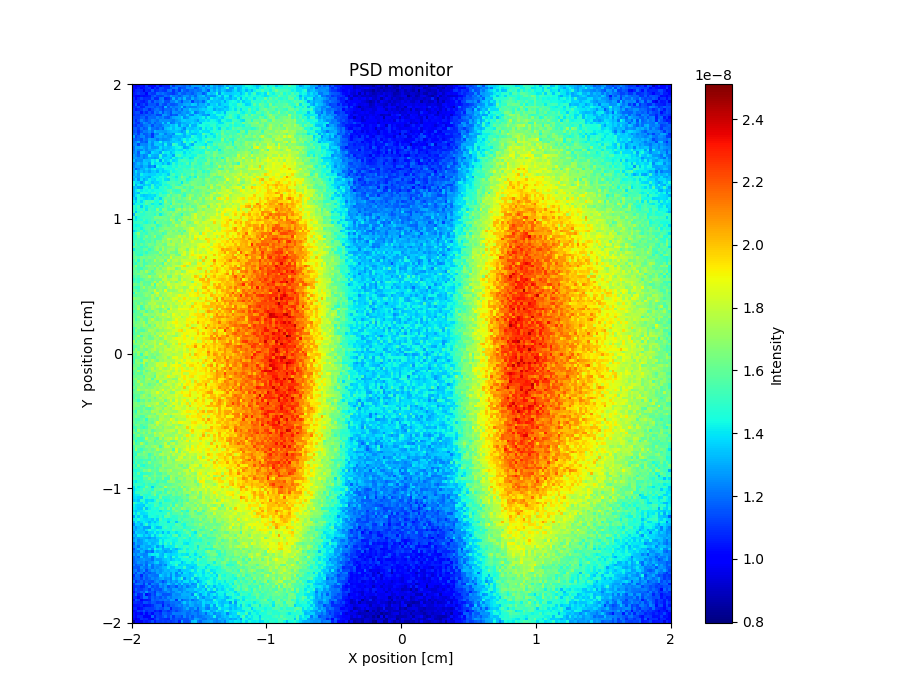

The file beside this chart, header and first rows:
x_axis, Intensity, Error
1.003829486000000064e-08, 9.578385737999999385e-09, 9.998357671000000105e-09, 1.041829300000000014e-08, 9.958402568000000047e-09, 1.105822000999999931e-08, 1.023834641999999968e-08, 1.021838558000000007e-08, 1.009840451000000023e-08, 1.101825571000000008e-08, 1.015840743999999922e-08, 1.069833215000000007e-08, 1.067838130000000051e-08, 1.067840182999999994e-08, 1.229815557000000080e-08, 1.091845477000000043e-08, 1.185829096000000014e-08, 1.207818962999999943e-08, 1.185824789000000081e-08, 1.169834035999999990e-08, 1.219822765000000005e-08, 1.165834527000000061e-08, 1.285820427999999933e-08, 1.287818701999999931e-08
1.023820363000000032e-08, 1.003830263000000031e-08, 1.051827452999999962e-08, 9.998299931000000559e-09, 1.031837740999999952e-08, 1.077826930000000044e-08, 1.115824177999999937e-08, 1.007840482000000065e-08, 1.099825819000000003e-08, 1.045831782000000014e-08, 1.137821952999999938e-08, 1.135799573999999950e-08, 1.089834319999999960e-08, 1.077835732999999988e-08, 1.153831204999999987e-08, 1.215824032000000058e-08, 1.233817760999999958e-08, 1.115841359999999922e-08, 1.153837226000000070e-08, 1.161830790000000075e-08, 1.247825217000000078e-08, 1.243823042000000060e-08, 1.249829085999999956e-08, 1.145835887999999968e-08
1.017830570999999989e-08, 1.069831400000000008e-08, 1.077820356999999984e-08, 1.071825430000000042e-08, 9.518491998000000626e-09, 1.077827475999999954e-08, 1.057828520000000041e-08, 1.175820106000000037e-08, 1.071833012999999928e-08, 1.091826405999999936e-08, 1.135824423999999930e-08, 1.105830521999999984e-08, 1.091836388999999926e-08, 1.195824889000000037e-08, 1.215823820000000024e-08, 1.091841520000000056e-08, 1.189829865000000014e-08, 1.101845579999999951e-08, 1.257824302999999942e-08, 1.173825997999999945e-08, 1.149839714000000000e-08, 1.201834933000000050e-08, 1.187839147999999994e-08, 1.223833143999999924e-08
1.045826223000000045e-08, 1.071826837000000044e-08, 1.105825635000000031e-08, 1.079830935000000032e-08, 1.089830932999999988e-08, 9.998352932999999554e-09, 1.135824035999999939e-08, 1.101831196000000064e-08, 1.093831753999999972e-08, 1.201814253000000075e-08, 1.181825695000000036e-08, 1.205600313999999924e-08, 1.167822656000000050e-08, 1.143831667999999995e-08, 1.125835799000000075e-08, 1.101837498000000055e-08, 1.161829593999999958e-08, 1.241817594999999976e-08, 1.173834045000000078e-08, 1.163836460000000014e-08, 1.209828650000000054e-08, 1.203831127000000045e-08, 1.163840711000000029e-08, 1.221839747000000043e-08
1.043824834999999949e-08, 1.009832854000000033e-08, 1.009836408999999926e-08, 1.037831972999999921e-08, 1.029837992000000064e-08, 1.037840944999999935e-08, 1.061837100000000033e-08, 1.138901687999999937e-08, 1.189822371000000007e-08, 1.123823952999999921e-08, 1.121831138000000026e-08, 1.135829640999999989e-08, 1.201822273999999968e-08, 1.171828053000000069e-08, 1.275812000999999920e-08, 1.223825611000000054e-08, 1.213826108000000007e-08, 1.161838604000000018e-08, 1.205831000000000072e-08, 1.267817815000000081e-08, 1.261826190000000000e-08, 1.201834868999999930e-08, 1.261831725000000027e-08, 1.183840852000000071e-08
1.089820849999999967e-08, 1.011841523999999936e-08, 1.073826447000000036e-08, 1.127828367000000007e-08, 1.083828317000000060e-08, 1.087832986999999964e-08, 1.079829217999999931e-08, 1.177821041000000039e-08, 1.083830957000000075e-08, 1.079845353000000029e-08, 1.213822853000000045e-08, 1.229820856999999949e-08, 1.077841597999999955e-08, 1.097839099999999967e-08, 1.165831360999999978e-08, 1.317811144000000073e-08, 1.189833728000000038e-08, 1.291817225999999959e-08, 1.221823068000000003e-08, 1.333812980999999991e-08, 1.205836573999999963e-08, 1.193836835999999973e-08, 1.315826894000000013e-08, 1.235836737000000069e-08
1.071824670999999949e-08, 1.085824758000000019e-08, 1.091828176999999988e-08, 1.065833630999999972e-08, 1.049841725000000060e-08, 1.093828000999999983e-08, 1.189822882999999972e-08, 1.103833311999999929e-08, 1.203822525999999967e-08, 1.173825506999999971e-08, 1.205819229999999960e-08, 1.247820582000000006e-08, 1.147840116999999961e-08, 1.143836114999999973e-08, 1.225831359000000052e-08, 1.223830984000000063e-08, 1.301812997999999991e-08, 1.219827873999999995e-08, 1.141844506000000033e-08, 1.253825698000000069e-08, 1.257830967999999999e-08, 1.293827313000000033e-08, 1.121847013000000041e-08, 1.239830225000000080e-08
1.063828138999999957e-08, 1.165819949999999997e-08, 1.039840153999999982e-08, 1.095827156000000079e-08, 1.133825098999999946e-08, 1.067838106999999928e-08, 1.155821758000000020e-08, 1.155828482999999931e-08, 1.159831198999999939e-08, 1.101836805000000049e-08, 1.213829471000000037e-08, 1.153833323000000033e-08, 1.125833376000000014e-08, 1.209825590000000071e-08, 1.157841099999999984e-08, 1.153844225999999985e-08, 1.171836842000000075e-08, 1.245830659999999991e-08, 1.249829005999999930e-08, 1.297829817999999990e-08, 1.311819904000000032e-08, 1.285827090000000039e-08, 1.361823621000000060e-08, 1.339824927000000081e-08
1.077829145000000006e-08, 1.087831216000000077e-08, 1.141812856000000035e-08, 1.065834740000000011e-08, 1.075835642000000024e-08, 1.163823935000000075e-08, 1.175827263000000052e-08, 1.181828655999999971e-08, 1.143833065999999977e-08, 1.179831077999999931e-08, 1.155828982999999925e-08, 1.107836135000000021e-08, 1.315806002999999988e-08, 1.159836966999999991e-08, 1.249828605999999968e-08, 1.209831463000000074e-08, 1.235837043000000067e-08, 1.247827728000000034e-08, 1.355822614999999984e-08, 1.181846151999999989e-08, 1.263836159000000003e-08, 1.233841520999999922e-08, 1.231838896000000043e-08, 1.237844996000000023e-08
1.107820566999999989e-08, 1.045837247000000019e-08, 1.077833965000000053e-08, 1.105827082000000046e-08, 1.175822076000000003e-08, 1.155832345999999955e-08, 1.071836405999999967e-08, 1.137830995999999959e-08, 1.193829003999999991e-08, 1.215816962999999939e-08, 1.169834844999999934e-08, 1.117842843999999950e-08, 1.189826909999999982e-08, 1.191833133000000048e-08, 1.165842528999999932e-08, 1.241828469000000068e-08, 1.181837576999999985e-08, 1.265839145999999964e-08, 1.189842847999999967e-08, 1.287830251999999973e-08, 1.271830909999999940e-08, 1.365816195999999996e-08, 1.317826123000000067e-08, 1.305834289000000048e-08
1.097829105000000007e-08, 1.143827000999999947e-08, 1.137824079000000020e-08, 1.055839549999999966e-08, 1.131828130999999935e-08, 1.081838910999999945e-08, 1.167829381999999944e-08, 1.109841801000000025e-08, 1.227825887999999930e-08, 1.189831660000000007e-08, 1.259825516000000065e-08, 1.137840067000000021e-08, 1.235827625999999994e-08, 1.201836438999999934e-08, 1.147839391999999978e-08, 1.269825975999999971e-08, 1.249833662999999975e-08, 1.213833250999999919e-08, 1.263828831999999934e-08, 1.279836274000000067e-08, 1.249835606000000049e-08, 1.293833973000000005e-08, 1.385824265999999935e-08, 1.209847765999999927e-08
1.077826883999999963e-08, 1.111831599000000067e-08, 1.109833865000000077e-08, 1.139825303999999949e-08, 1.139827988000000076e-08, 1.181821036000000023e-08, 1.153833740000000050e-08, 1.179836315999999979e-08, 1.195826259999999961e-08, 1.123839200000000033e-08, 1.127839845000000059e-08, 1.273818973999999991e-08, 1.267827044000000061e-08, 1.217834592000000068e-08, 1.131846380999999962e-08, 1.173839371000000022e-08, 1.153841645000000006e-08, 1.285829602999999963e-08, 1.247838781000000034e-08, 1.265838266999999998e-08, 1.363828058999999971e-08, 1.257841085999999948e-08, 1.231850936000000076e-08, 1.345833344000000022e-08
1.135820239000000002e-08, 1.121830664999999925e-08, 1.123830949000000066e-08, 1.177825397999999988e-08, 1.187819963000000082e-08, 1.115833954999999960e-08, 1.191827591999999953e-08, 1.185829399000000061e-08, 1.181834368999999922e-08, 1.249830113000000002e-08, 1.209830838999999941e-08, 1.247830829999999997e-08, 1.171831405999999931e-08, 1.153845286999999976e-08, 1.233832906000000071e-08, 1.287828680000000001e-08, 1.309823944000000045e-08, 1.315829141999999936e-08, 1.381822657999999982e-08, 1.243843435000000059e-08, 1.275840035000000023e-08, 1.345825588999999949e-08, 1.371830914999999927e-08, 1.353831551999999952e-08
1.149825392999999918e-08, 1.073840296000000001e-08, 1.149821794000000078e-08, 1.243809535000000006e-08, 1.189827262000000061e-08, 1.149836590000000063e-08, 1.191825261000000053e-08, 1.247820388999999994e-08, 1.229829600000000040e-08, 1.193831212000000066e-08, 1.261824996000000017e-08, 1.249830030000000025e-08, 1.251829639000000034e-08, 1.251830925999999998e-08, 1.239840653999999947e-08, 1.219836936000000039e-08, 1.277833306999999947e-08, 1.301838649000000045e-08, 1.357826397999999933e-08, 1.365825789000000026e-08, 1.339834662999999942e-08, 1.345833508999999992e-08, 1.353827420999999976e-08, 1.319842513999999933e-08
1.169813967000000028e-08, 1.117830035999999970e-08, 1.089843982000000029e-08, 1.169828267999999938e-08, 1.263813669999999931e-08, 1.227827182999999930e-08, 1.173831079000000059e-08, 1.249821893000000028e-08, 1.167830109000000060e-08, 1.219831496999999943e-08, 1.227833602000000007e-08, 1.353813306000000026e-08, 1.231831161999999960e-08, 1.365813597999999962e-08, 1.203837484999999955e-08, 1.229843120000000048e-08, 1.307826902000000077e-08, 1.253831107999999974e-08, 1.315831994999999968e-08, 1.305833137000000044e-08, 1.337834536000000066e-08, 1.329837273000000023e-08, 1.381834873999999972e-08, 1.339839112000000053e-08
1.121832405999999967e-08, 1.089831716000000023e-08, 1.163828868999999927e-08, 1.141834778000000042e-08, 1.199832560000000053e-08, 1.215832804999999993e-08, 1.245824032999999980e-08, 1.143838650000000037e-08, 1.229828574999999961e-08, 1.217832785999999922e-08, 1.195840409000000021e-08, 1.245833603000000053e-08, 1.303828682000000079e-08, 1.289821284999999994e-08, 1.357829972999999998e-08, 1.325822274999999937e-08, 1.393823965999999977e-08, 1.255840484999999987e-08, 1.377834078000000079e-08, 1.337823385999999985e-08, 1.289840851000000011e-08, 1.427829405000000080e-08, 1.311839660999999928e-08, 1.305850306000000075e-08
1.167831408999999978e-08, 1.165826106000000040e-08, 1.123838366999999983e-08, 1.215818808999999932e-08, 1.153837512000000061e-08, 1.181838096999999986e-08, 1.313820076999999990e-08, 1.209832296999999943e-08, 1.209834476999999976e-08, 1.171840894999999994e-08, 1.235832005000000082e-08, 1.179839921000000053e-08, 1.319827265000000018e-08, 1.357820908000000003e-08, 1.387826381999999965e-08, 1.319823725000000048e-08, 1.379822671999999968e-08, 1.365829012999999995e-08, 1.311842960999999987e-08, 1.231850572000000026e-08, 1.379833594999999927e-08, 1.343835771000000066e-08, 1.335838458999999991e-08, 1.361835849000000021e-08
1.131841971000000045e-08, 1.159828403999999958e-08, 1.093841226999999964e-08, 1.169843254999999967e-08, 1.227825211999999980e-08, 1.213832053999999984e-08, 1.259824961999999955e-08, 1.193838074000000069e-08, 1.331823079999999966e-08, 1.285824510000000044e-08, 1.279827042999999954e-08, 1.275828037999999954e-08, 1.275832215999999995e-08, 1.307835069000000083e-08, 1.327829963000000057e-08, 1.341824418000000019e-08, 1.351828246000000039e-08, 1.319830202999999996e-08, 1.259845609999999952e-08, 1.315845124000000034e-08, 1.479823836999999995e-08, 1.349836890999999948e-08, 1.407831641000000018e-08, 1.383841089000000002e-08
1.165834758999999936e-08, 1.197828781000000038e-08, 1.105837983000000030e-08, 1.239830291999999986e-08, 1.151838949999999939e-08, 1.171839011999999940e-08, 1.223833581999999932e-08, 1.093851626999999970e-08, 1.235838116000000029e-08, 1.223837483000000001e-08, 1.333823725000000041e-08, 1.313829002999999923e-08, 1.221842582000000037e-08, 1.283840132000000075e-08, 1.297833172999999984e-08, 1.243840552000000017e-08, 1.419821203999999991e-08, 1.427827020000000064e-08, 1.385832626999999936e-08, 1.311845190000000053e-08, 1.413831571000000016e-08, 1.377835050000000025e-08, 1.329844939000000051e-08, 1.335842449999999923e-08
1.293810834000000057e-08, 1.125840320000000011e-08, 1.175835616000000018e-08, 1.241825567999999987e-08, 1.255830999000000040e-08, 1.169837143000000037e-08, 1.201839623000000056e-08, 1.103849429999999972e-08, 1.257833962000000060e-08, 1.295829671999999926e-08, 1.303822202999999982e-08, 1.265840316000000006e-08, 1.295830484999999970e-08, 1.263838646000000018e-08, 1.239843709999999995e-08, 1.313841727999999926e-08, 1.325837315999999918e-08, 1.341833249999999989e-08, 1.347838944999999923e-08, 1.311843287999999976e-08, 1.361841160000000043e-08, 1.349828188000000035e-08, 1.489834021999999939e-08, 1.431830821999999988e-08
1.189829056000000071e-08, 1.155833508999999945e-08, 1.179832637999999932e-08, 1.147836106000000023e-08, 1.227826434999999989e-08, 1.197839081999999996e-08, 1.293821765000000051e-08, 1.277829684000000000e-08, 1.267828186000000062e-08, 1.209838843999999929e-08, 1.265838706999999973e-08, 1.243836629999999958e-08, 1.245835431000000007e-08, 1.269837170999999982e-08, 1.317839134000000062e-08, 1.371834622999999984e-08, 1.351836673999999946e-08, 1.313836594999999994e-08, 1.389011627000000014e-08, 1.439822775999999976e-08, 1.391834178999999922e-08, 1.445831378000000059e-08, 1.423834506999999950e-08, 1.443829444000000053e-08
1.197823732000000066e-08, 1.233824639000000033e-08, 1.301817727000000026e-08, 1.177834784000000068e-08, 1.197833161999999929e-08, 1.163847226000000038e-08, 1.325824022000000048e-08, 1.253835330999999947e-08, 1.343822771000000058e-08, 1.331831710000000071e-08, 1.427814200999999931e-08, 1.305834209000000022e-08, 1.351829737999999985e-08, 1.305843558000000041e-08, 1.347834319000000036e-08, 1.343837124999999935e-08, 1.375837652000000043e-08, 1.367837020000000067e-08, 1.299836387000000067e-08, 1.541816421000000039e-08, 1.425836353000000060e-08, 1.447832335000000035e-08, 1.537829526999999912e-08, 1.333849037999999954e-08
1.229823884999999955e-08, 1.247822631000000014e-08, 1.127848746000000068e-08, 1.241831163000000033e-08, 1.241834746999999951e-08, 1.231832668000000010e-08, 1.305827576999999926e-08, 1.235837477999999958e-08, 1.347824968000000050e-08, 1.355824144999999975e-08, 1.337831646999999955e-08, 1.287844338000000062e-08, 1.423820161999999926e-08, 1.299841428000000003e-08, 1.285843091999999978e-08, 1.515819601000000025e-08, 1.455827852999999935e-08, 1.363837716999999939e-08, 1.319849765000000077e-08, 1.325842256999999987e-08, 1.439830255000000061e-08, 1.365845404000000075e-08, 1.299850136000000000e-08, 1.461840920000000035e-08
1.193829621000000071e-08, 1.279822744000000055e-08, 1.287825147000000082e-08, 1.321823242000000061e-08, 1.275836173999999966e-08, 1.243788323000000060e-08, 1.319820852999999993e-08, 1.257832146000000076e-08, 1.251836369000000029e-08, 1.273839839999999926e-08, 1.385821214999999971e-08, 1.315831456999999929e-08, 1.353834923000000018e-08, 1.331839413999999979e-08, 1.351834617000000068e-08, 1.397830199999999982e-08, 1.431828064000000068e-08, 1.461825025000000013e-08, 1.421829777999999963e-08, 1.289847220000000073e-08, 1.323843888000000043e-08, 1.405815853999999947e-08, 1.441837594000000053e-08, 1.507833078000000097e-08
1.197829575000000059e-08, 1.277824712999999921e-08, 1.231834987999999922e-08, 1.237835205000000062e-08, 1.301825419999999947e-08, 1.237834209999999993e-08, 1.291832937999999971e-08, 1.295830403999999960e-08, 1.325829693000000019e-08, 1.363818427000000077e-08, 1.363835641000000038e-08, 1.279839365000000043e-08, 1.321842503000000063e-08, 1.339834984000000028e-08, 1.389832700999999963e-08, 1.359842055999999947e-08, 1.415838339999999991e-08, 1.391843721999999937e-08, 1.377836084999999941e-08, 1.447835098000000039e-08, 1.411840945999999992e-08, 1.475829053000000000e-08, 1.413840737000000026e-08, 1.447843847000000032e-08
1.223827702000000043e-08, 1.265831031999999925e-08, 1.159842430000000029e-08, 1.355820965999999938e-08, 1.345812044999999999e-08, 1.271836595999999999e-08, 1.229844988000000015e-08, 1.383824450999999959e-08, 1.349825869999999925e-08, 1.341829970999999920e-08, 1.281840262999999983e-08, 1.453825527000000003e-08, 1.399826335999999926e-08, 1.415827388000000007e-08, 1.329842304999999939e-08, 1.393835646000000061e-08, 1.453831246000000022e-08, 1.441830465000000080e-08, 1.471833344999999943e-08, 1.381841055999999924e-08, 1.443831781000000021e-08, 1.413840328000000045e-08, 1.469836807000000069e-08, 1.485832686000000040e-08
1.277824895999999929e-08, 1.241834476000000047e-08, 1.179836056000000062e-08, 1.273838626999999920e-08, 1.219835534999999939e-08, 1.245836909000000015e-08, 1.411811973000000070e-08, 1.315830255000000076e-08, 1.299833266000000081e-08, 1.301833809999999975e-08, 1.489814062000000029e-08, 1.331835601999999955e-08, 1.319842268999999938e-08, 1.393837281999999987e-08, 1.381841366000000023e-08, 1.291849294999999941e-08, 1.493831745000000060e-08, 1.533820037999999945e-08, 1.463246109999999968e-08, 1.419734989000000053e-08, 1.440225587999999970e-08, 1.477829539999999991e-08, 1.427847918999999959e-08, 1.435843840999999922e-08
1.265833358000000071e-08, 1.283828339000000005e-08, 1.247829432999999999e-08, 1.273836232000000066e-08, 1.213844805000000061e-08, 1.263835053000000081e-08, 1.307831740999999981e-08, 1.291837942999999995e-08, 1.263833118000000043e-08, 1.289842876000000077e-08, 1.427823370000000058e-08, 1.345836851000000031e-08, 1.389834003999999998e-08, 1.373833320000000066e-08, 1.333845475000000026e-08, 1.455826007999999926e-08, 1.395832343999999985e-08, 1.427841768000000000e-08, 1.409844416999999972e-08, 1.487832804000000063e-08, 1.471842112999999958e-08, 1.395847835999999928e-08, 1.413844935000000074e-08, 1.571828789999999965e-08
1.327821965999999940e-08, 1.227833202000000045e-08, 1.251833641999999937e-08, 1.247835551999999981e-08, 1.349829325999999935e-08, 1.329824785999999963e-08, 1.325835478999999944e-08, 1.421823365999999937e-08, 1.391826642999999936e-08, 1.459823190000000056e-08, 1.267841488999999951e-08, 1.453825728000000050e-08, 1.355835536999999934e-08, 1.393838660999999946e-08, 1.461832210000000070e-08, 1.367836132000000082e-08, 1.399839097999999990e-08, 1.503832550000000158e-08, 1.543828296000000053e-08, 1.529831053000000162e-08, 1.499841303000000017e-08, 1.451838733000000025e-08, 1.477842588000000048e-08, 1.573836694000000054e-08
1.211839816999999976e-08, 1.275825680999999980e-08, 1.325829497000000056e-08, 1.289834394000000054e-08, 1.349822099000000063e-08, 1.357830224000000061e-08, 1.275832807000000001e-08, 1.437825007000000058e-08, 1.363834880999999962e-08, 1.401830287999999946e-08, 1.403830146000000051e-08, 1.325845747999999926e-08, 1.397838855999999995e-08, 1.299840603999999972e-08, 1.387843621000000018e-08, 1.493822669000000078e-08, 1.419792400999999958e-08, 1.483822876999999923e-08, 1.443838664000000015e-08, 1.479836423999999921e-08, 1.569736309999999981e-08, 1.427841292999999932e-08, 1.589834887000000035e-08, 1.557837608999999988e-08
1.231836554999999975e-08, 1.291833136000000068e-08, 1.285833508999999951e-08, 1.247833393999999921e-08, 1.321830253999999947e-08, 1.313828170000000038e-08, 1.233841520999999922e-08, 1.275841272999999954e-08, 1.199859502999999989e-08, 1.445828120999999964e-08, 1.411826837999999929e-08, 1.471832961000000052e-08, 1.459832649999999928e-08, 1.427833725999999952e-08, 1.429834883999999975e-08, 1.483826330999999965e-08, 1.437833634000000045e-08, 1.519834197000000016e-08, 1.491837142000000058e-08, 1.493836819999999941e-08, 1.471839163999999994e-08, 1.459845030000000069e-08, 1.561832847999999879e-08, 1.491852028999999891e-08
1.275833927000000028e-08, 1.181848592999999924e-08, 1.247836327999999963e-08, 1.305834111999999942e-08, 1.317841710999999940e-08, 1.377824536000000048e-08, 1.321838527000000053e-08, 1.399828071000000065e-08, 1.421821591999999934e-08, 1.357834231000000065e-08, 1.387840949000000026e-08, 1.367835901000000025e-08, 1.433831632000000033e-08, 1.437837392999999936e-08, 1.439829646999999999e-08, 1.435831298999999928e-08, 1.519832073999999885e-08, 1.467833316999999997e-08, 1.491831902999999861e-08, 1.535835970000000145e-08, 1.503840309999999985e-08, 1.537842257999999984e-08, 1.613832117999999880e-08, 1.545841557999999898e-08
1.265828533999999923e-08, 1.387819513000000075e-08, 1.295831224000000056e-08, 1.339829106999999924e-08, 1.293835737999999989e-08, 1.333832849000000071e-08, 1.289842519000000079e-08, 1.345835811000000031e-08, 1.371838385999999976e-08, 1.309849189000000069e-08, 1.399830338000000010e-08, 1.347845419999999919e-08, 1.379841307000000036e-08, 1.409836827000000034e-08, 1.509825089999999951e-08, 1.431838235999999969e-08, 1.463879075999999973e-08, 1.499837662000000031e-08, 1.481836639000000024e-08, 1.539832782000000157e-08, 1.527828549999999958e-08, 1.523832389000000137e-08, 1.553834125000000032e-08, 1.479851185999999961e-08
1.279837838000000003e-08, 1.341825722000000038e-08, 1.277843283000000050e-08, 1.425820348000000003e-08, 1.373829759999999924e-08, 1.375823528000000073e-08, 1.361831947999999952e-08, 1.371837181999999989e-08, 1.365837255999999926e-08, 1.409836967000000079e-08, 1.395831245999999933e-08, 1.427837281000000009e-08, 1.415838056999999951e-08, 1.357847635999999954e-08, 1.505829579999999990e-08, 1.547831333999999966e-08, 1.461838843999999968e-08, 1.479836497000000060e-08, 1.583830276000000050e-08, 1.487842398000000077e-08, 1.541841330999999873e-08, 1.545831113000000126e-08, 1.639827553000000031e-08, 1.521849325000000025e-08
1.325831825999999988e-08, 1.309834972999999938e-08, 1.285837952999999978e-08, 1.361831787000000082e-08, 1.373831542999999947e-08, 1.343839901000000059e-08, 1.303794875999999990e-08, 1.405830507999999920e-08, 1.419834108000000068e-08, 1.407838413999999976e-08, 1.455822852999999995e-08, 1.447838162999999940e-08, 1.415839489000000043e-08, 1.525836514000000163e-08, 1.513831811000000161e-08, 1.473828361000000026e-08, 1.413846284000000024e-08, 1.519831284999999948e-08, 1.681824700000000143e-08, 1.581836689999999926e-08, 1.533833625999999843e-08, 1.429846843999999982e-08, 1.533843460999999918e-08, 1.429855085999999929e-08
1.295833542999999985e-08, 1.377827053000000073e-08, 1.251839836000000025e-08, 1.395832323999999979e-08, 1.293842072999999940e-08, 1.343835662999999999e-08, 1.419826852999999989e-08, 1.385834511999999958e-08, 1.369834951000000005e-08, 1.433829318000000023e-08, 1.423830600999999962e-08, 1.481829451999999999e-08, 1.391838751000000023e-08, 1.371846576999999924e-08, 1.515831037000000097e-08, 1.515842302999999950e-08, 1.465842046000000032e-08, 1.529832840000000119e-08, 1.583834088999999892e-08, 1.581833234999999900e-08, 1.441851263999999943e-08, 1.513847233000000081e-08, 1.569843322000000146e-08, 1.625837204999999938e-08
1.431817755000000074e-08, 1.375827923000000068e-08, 1.359824128999999973e-08, 1.261843305000000079e-08, 1.335829100999999953e-08, 1.447821976000000025e-08, 1.407823429000000080e-08, 1.347837604999999992e-08, 1.379835601999999954e-08, 1.375841992999999921e-08, 1.415840344000000068e-08, 1.475832648000000071e-08, 1.477832798000000070e-08, 1.545825753000000071e-08, 1.535828694999999894e-08, 1.547840120999999839e-08, 1.521836639999999869e-08, 1.547834135000000015e-08, 1.405855118999999973e-08, 1.581835602000000043e-08, 1.533839089000000046e-08, 1.613837696999999855e-08, 1.653833111999999993e-08, 1.633834298999999911e-08
1.469812575999999971e-08, 1.309840145000000064e-08, 1.415829707999999920e-08, 1.393825734000000077e-08, 1.331836484000000037e-08, 1.377833614999999981e-08, 1.359842403999999925e-08, 1.495830681000000070e-08, 1.377843228000000018e-08, 1.415841287999999972e-08, 1.397846851999999963e-08, 1.489833269000000080e-08, 1.437845627999999997e-08, 1.457837033000000000e-08, 1.539826615999999945e-08, 1.581828480000000121e-08, 1.521835466000000057e-08, 1.467843534999999979e-08, 1.571834989000000138e-08, 1.653828057999999937e-08, 1.653824875000000130e-08, 1.595837700999999894e-08, 1.669834978000000102e-08, 1.637836760000000086e-08
1.315831244000000076e-08, 1.345835137000000048e-08, 1.287839191000000026e-08, 1.281843263999999931e-08, 1.421837884999999950e-08, 1.449824871999999973e-08, 1.397834338000000010e-08, 1.517820573000000088e-08, 1.417831882000000002e-08, 1.387845725999999944e-08, 1.485837481999999981e-08, 1.465835269999999957e-08, 1.521831459999999872e-08, 1.457839697999999940e-08, 1.471834884999999937e-08, 1.569830981999999852e-08, 1.633821588999999995e-08, 1.641822320999999837e-08, 1.623838869000000120e-08, 1.533846760999999977e-08, 1.603839305999999964e-08, 1.545847027000000004e-08, 1.557848877999999957e-08, 1.667837663000000096e-08
1.319836411000000022e-08, 1.405824375000000000e-08, 1.481814959000000061e-08, 1.399832228999999935e-08, 1.437829980999999923e-08, 1.423828721000000024e-08, 1.451826012999999941e-08, 1.423835553000000018e-08, 1.445836859999999954e-08, 1.449835295999999921e-08, 1.441837876999999928e-08, 1.477830904000000029e-08, 1.497832923000000041e-08, 1.569830287999999862e-08, 1.609823754000000024e-08, 1.507832934999999936e-08, 1.481841921000000020e-08, 1.505844176000000077e-08, 1.655830190999999857e-08, 1.665833245000000027e-08, 1.591832948999999998e-08, 1.543844648999999923e-08, 1.667841778000000002e-08, 1.601840515999999902e-08
1.319835811999999980e-08, 1.367827516000000082e-08, 1.329842655000000051e-08, 1.461821551999999949e-08, 1.447829406000000077e-08, 1.471827654999999949e-08, 1.421834696000000075e-08, 1.473823063999999943e-08, 1.505828454000000061e-08, 1.435836888000000072e-08, 1.515829580000000080e-08, 1.437840561999999970e-08, 1.447845022999999976e-08, 1.519835843999999928e-08, 1.657818462999999842e-08, 1.559838011000000034e-08, 1.513839456000000034e-08, 1.523844864999999879e-08, 1.605839868000000062e-08, 1.525841747999999945e-08, 1.591836278000000083e-08, 1.607840281999999914e-08, 1.611842322000000137e-08, 1.613842466000000069e-08
1.315837563999999940e-08, 1.401826114000000005e-08, 1.465821774000000055e-08, 1.365839333999999960e-08, 1.343842579999999937e-08, 1.361840869999999950e-08, 1.383835402999999943e-08, 1.399840962000000022e-08, 1.375838297999999984e-08, 1.441834395999999993e-08, 1.545828902000000099e-08, 1.509832683000000006e-08, 1.521835646000000115e-08, 1.651821910000000143e-08, 1.531840865999999883e-08, 1.597828407000000093e-08, 1.611824892999999859e-08, 1.665822717999999930e-08, 1.555840512000000084e-08, 1.489849506000000011e-08, 1.633834347999999943e-08, 1.723828261000000082e-08, 1.685837444000000072e-08, 1.589857217999999858e-08
1.369828842000000026e-08, 1.301842351000000034e-08, 1.457818709000000016e-08, 1.429822866000000081e-08, 1.401834000999999922e-08, 1.371849131000000010e-08, 1.405832437000000055e-08, 1.371850913000000048e-08, 1.499835647999999952e-08, 1.473833144999999996e-08, 1.373849563000000066e-08, 1.515835618999999871e-08, 1.609821069000000078e-08, 1.579834231000000001e-08, 1.563837872999999861e-08, 1.653825283999999946e-08, 1.569837785000000151e-08, 1.643833184999999877e-08, 1.575840149000000032e-08, 1.629834916999999907e-08, 1.671832830999999982e-08, 1.789824054999999895e-08, 1.603841777999999892e-08, 1.609846404999999948e-08
1.423817231999999985e-08, 1.367827298999999963e-08, 1.469822933999999998e-08, 1.375834887000000071e-08, 1.465830641999999937e-08, 1.563819787999999969e-08, 1.527823943999999912e-08, 1.561822226999999984e-08, 1.463836942000000009e-08, 1.441836700999999983e-08, 1.541828241999999985e-08, 1.439841815999999925e-08, 1.683821363000000139e-08, 1.541829216000000064e-08, 1.537837731999999964e-08, 1.671823609000000053e-08, 1.583832281999999929e-08, 1.541835516000000087e-08, 1.591835646000000080e-08, 1.595837871999999932e-08, 1.633845645999999938e-08, 1.659836322999999862e-08, 1.653836578000000006e-08, 1.735838481999999891e-08
1.347835689999999960e-08, 1.441823059999999952e-08, 1.435824484999999973e-08, 1.445825795999999967e-08, 1.473827515000000021e-08, 1.567816202000000152e-08, 1.509833615000000104e-08, 1.415844032999999937e-08, 1.447837091999999946e-08, 1.465842331000000040e-08, 1.387732218999999943e-08, 1.479843505000000011e-08, 1.605827872999999961e-08, 1.605833309000000106e-08, 1.441843121000000044e-08, 1.689825717000000158e-08, 1.621829910000000108e-08, 1.665028471999999964e-08, 1.613839575000000156e-08, 1.665841519000000117e-08, 1.557843635000000155e-08, 1.615843347999999938e-08, 1.659836835999999976e-08, 1.655845879999999912e-08
1.509815786000000029e-08, 1.441822592999999919e-08, 1.533816429000000102e-08, 1.353845386999999979e-08, 1.493829676000000046e-08, 1.425831918000000052e-08, 1.491834993999999837e-08, 1.537837152999999928e-08, 1.471840808999999940e-08, 1.477841936000000038e-08, 1.537830854999999872e-08, 1.491844739000000048e-08, 1.605835187999999894e-08, 1.533838790000000100e-08, 1.665825389999999922e-08, 1.573836000999999883e-08, 1.599843462999999947e-08, 1.611840093999999890e-08, 1.517841930999999981e-08, 1.651832247000000013e-08, 1.623839414000000046e-08, 1.689837112999999887e-08, 1.579845273999999998e-08, 1.611846173000000025e-08
1.489817274000000027e-08, 1.427825575000000017e-08, 1.507820128999999923e-08, 1.469826237999999992e-08, 1.535825856999999949e-08, 1.411835225000000005e-08, 1.533827015999999887e-08, 1.501828839999999851e-08, 1.471841570999999984e-08, 1.663821863000000120e-08, 1.469838940000000038e-08, 1.653824187000000043e-08, 1.637825085999999905e-08, 1.525839549000000055e-08, 1.521843460999999876e-08, 1.481846680000000065e-08, 1.673833959000000161e-08, 1.743830154000000154e-08, 1.631829637999999979e-08, 1.729835365000000151e-08, 1.659833939999999980e-08, 1.727832604999999981e-08, 1.733839011000000125e-08, 1.601847908999999893e-08
1.499813623999999945e-08, 1.345843307000000005e-08, 1.465823429000000004e-08, 1.551813833000000097e-08, 1.463834431000000052e-08, 1.537829380999999965e-08, 1.549827362999999992e-08, 1.525833968999999930e-08, 1.539831699999999845e-08, 1.557836157000000054e-08, 1.599834838999999911e-08, 1.543834048999999852e-08, 1.617824539999999982e-08, 1.627830689999999881e-08, 1.693820646999999934e-08, 1.617834063000000156e-08, 1.713825889000000097e-08, 1.651834919000000005e-08, 1.659837344000000006e-08, 1.615844276000000101e-08, 1.615837486000000087e-08, 1.671835488999999869e-08, 1.637843792999999962e-08, 1.623852819000000100e-08
1.323845595999999959e-08, 1.585810224000000095e-08, 1.517821059000000144e-08, 1.479832779999999983e-08, 1.485836029000000063e-08, 1.517828208000000123e-08, 1.539831943000000039e-08, 1.531836947999999925e-08, 1.473831302999999938e-08, 1.585830620000000045e-08, 1.415848657000000021e-08, 1.523841163000000055e-08, 1.567839678000000092e-08, 1.645832725000000013e-08, 1.587835863000000130e-08, 1.701827326000000067e-08, 1.631841677000000028e-08, 1.605839587000000155e-08, 1.477851824000000080e-08, 1.673835118999999869e-08, 1.607841248999999941e-08, 1.649839764000000026e-08, 1.745837183000000046e-08, 1.851835630000000021e-08
1.517815120999999872e-08, 1.385840424999999974e-08, 1.457830464000000041e-08, 1.501826782999999973e-08, 1.523831027999999885e-08, 1.525833130000000143e-08, 1.525828548999999857e-08, 1.549822299000000098e-08, 1.655816156999999916e-08, 1.633823931999999865e-08, 1.659827117000000005e-08, 1.631829273000000111e-08, 1.613829662999999842e-08, 1.589831830999999987e-08, 1.679829001000000057e-08, 1.639827454000000148e-08, 1.573845684999999926e-08, 1.593839287999999836e-08, 1.653843559000000064e-08, 1.739829446000000157e-08, 1.743831868999999956e-08, 1.665838190999999850e-08, 1.755841611999999910e-08, 1.843821091999999848e-08
1.465827721000000015e-08, 1.417838247999999947e-08, 1.489827635999999988e-08, 1.453835311000000077e-08, 1.559822385000000116e-08, 1.477828964000000072e-08, 1.513838709000000077e-08, 1.567828090999999988e-08, 1.593831158000000057e-08, 1.567836155999999995e-08, 1.605833438999999982e-08, 1.583833088999999905e-08, 1.639826331000000005e-08, 1.591833282000000054e-08, 1.771830129000000049e-08, 1.697826995000000075e-08, 1.526763622999999915e-08, 1.725830279000000049e-08, 1.581843603000000095e-08, 1.713833912000000123e-08, 1.703832839000000072e-08, 1.729837028999999953e-08, 1.777829352999999921e-08, 1.761840217000000065e-08
1.489830265000000016e-08, 1.497821965000000155e-08, 1.509830395000000071e-08, 1.535823918000000141e-08, 1.477831120999999982e-08, 1.443833352000000009e-08, 1.511835511000000065e-08, 1.557828487000000091e-08, 1.427845438000000012e-08, 1.637829238999999856e-08, 1.575830918999999902e-08, 1.613837801999999972e-08, 1.587838105000000150e-08, 1.569840013999999886e-08, 1.595835401999999972e-08, 1.721826815000000100e-08, 1.621843678999999882e-08, 1.621840232999999875e-08, 1.773831855999999939e-08, 1.771833229000000044e-08, 1.653844107000000106e-08, 1.617849762000000048e-08, 1.679845748999999969e-08, 1.847832408000000116e-08
1.455825898000000056e-08, 1.427835393000000036e-08, 1.445830720999999965e-08, 1.491833175999999886e-08, 1.549822126000000092e-08, 1.569825473000000065e-08, 1.579826360999999974e-08, 1.619816163999999844e-08, 1.607790787999999920e-08, 1.477848859000000045e-08, 1.539835239000000163e-08, 1.611832441999999966e-08, 1.641823476000000122e-08, 1.577836069000000007e-08, 1.653830186999999970e-08, 1.623834583999999995e-08, 1.769831355000000058e-08, 1.685834666000000146e-08, 1.733836099000000057e-08, 1.741835258000000108e-08, 1.675835866000000108e-08, 1.737841677999999935e-08, 1.677844814999999951e-08, 1.703846685999999904e-08
1.471821395999999922e-08, 1.473828493000000035e-08, 1.499819954999999962e-08, 1.429842549000000019e-08, 1.515830614999999996e-08, 1.575824410999999945e-08, 1.595830740999999991e-08, 1.477837729999999955e-08, 1.625825374999999972e-08, 1.551841503000000150e-08, 1.625829908000000044e-08, 1.639834844000000022e-08, 1.677831556999999993e-08, 1.677830524999999863e-08, 1.647835052999999913e-08, 1.677828502999999913e-08, 1.667841269999999972e-08, 1.651841601999999935e-08, 1.641838002000000021e-08, 1.703838004999999965e-08, 1.735835461000000103e-08, 1.811836580999999949e-08, 1.865835304000000009e-08, 1.737840810000000122e-08
1.361839324000000053e-08, 1.421833157000000064e-08, 1.505825363999999903e-08, 1.563824097999999854e-08, 1.439843518999999922e-08, 1.527833157999999971e-08, 1.581836245000000032e-08, 1.553834870999999840e-08, 1.565827588000000091e-08, 1.591835883000000040e-08, 1.677833341000000165e-08, 1.683833047000000158e-08, 1.585843176000000144e-08, 1.651840718999999869e-08, 1.705830172000000117e-08, 1.605838061999999917e-08, 1.705832283999999930e-08, 1.573849751000000130e-08, 1.667843539000000051e-08, 1.551850204999999913e-08, 1.739842768000000069e-08, 1.795838952999999900e-08, 1.851827825000000097e-08, 1.781842429000000089e-08
1.465831235000000077e-08, 1.565822765000000092e-08, 1.679815800000000001e-08, 1.507826392999999869e-08, 1.541831352999999968e-08, 1.493840112999999948e-08, 1.573826270999999925e-08, 1.617832442000000152e-08, 1.563834269999999920e-08, 1.585831592000000157e-08, 1.607842239999999910e-08, 1.511852457999999892e-08, 1.571839002999999863e-08, 1.701835821000000045e-08, 1.693834002000000138e-08, 1.663840374000000048e-08, 1.651846138999999942e-08, 1.671838344999999853e-08, 1.579844616999999904e-08, 1.689843170999999866e-08, 1.689843762000000037e-08, 1.839833677000000068e-08, 1.781839757000000097e-08, 1.819839590999999888e-08
1.471822467000000082e-08, 1.481831705999999990e-08, 1.599822655000000064e-08, 1.509830114000000163e-08, 1.563819183000000024e-08, 1.635818206000000076e-08, 1.549838063999999912e-08, 1.603825046000000051e-08, 1.711823747000000157e-08, 1.541834800000000124e-08, 1.553839911999999941e-08, 1.619831214999999994e-08, 1.699829301000000000e-08, 1.673833253999999853e-08, 1.657833315999999895e-08, 1.667836295999999942e-08, 1.701841968000000069e-08, 1.793829195000000114e-08, 1.729836904999999980e-08, 1.779835253999999918e-08, 1.687845917000000028e-08, 1.829833365999999896e-08, 1.729846062999999954e-08, 1.893823131000000135e-08
1.483821049999999953e-08, 1.501825799000000056e-08, 1.539824380999999977e-08, 1.483831908999999956e-08, 1.621828857000000153e-08, 1.551826635999999993e-08, 1.557828529000000071e-08, 1.599833354000000017e-08, 1.547836785999999851e-08, 1.551847607999999862e-08, 1.553843984000000048e-08, 1.669836122999999888e-08, 1.671834575999999959e-08, 1.807813927000000004e-08, 1.765824343999999921e-08, 1.725831317999999900e-08, 1.745832396000000125e-08, 1.683838038999999896e-08, 1.809822787999999952e-08, 1.721842839999999997e-08, 1.755832114999999976e-08, 1.819837452000000017e-08, 1.739845420000000054e-08, 1.943829204999999971e-08
1.515831795000000041e-08, 1.549819041999999837e-08, 1.537817716000000134e-08, 1.495837917999999945e-08, 1.509828160000000103e-08, 1.585828214999999858e-08, 1.537832985000000055e-08, 1.605837903000000015e-08, 1.533842630000000000e-08, 1.661812394000000111e-08, 1.623840640000000006e-08, 1.731822064000000015e-08, 1.663830005999999853e-08, 1.729828266999999840e-08, 1.631847977999999869e-08, 1.737779403000000019e-08, 1.723835184999999907e-08, 1.693841160999999955e-08, 1.863825760000000059e-08, 1.711835218000000158e-08, 1.727852945999999997e-08, 1.769841804999999915e-08, 1.845836091000000130e-08, 1.771839498999999892e-08
1.461827450000000042e-08, 1.611817417999999875e-08, 1.523831963000000100e-08, 1.593819698000000043e-08, 1.531841322999999913e-08, 1.585827092000000046e-08, 1.645826559000000132e-08, 1.617830526999999955e-08, 1.569833733999999869e-08, 1.660212856999999883e-08, 1.685827876000000132e-08, 1.623839991000000114e-08, 1.603837650999999850e-08, 1.757823692000000105e-08, 1.745833425000000139e-08, 1.773829262000000005e-08, 1.673842409999999860e-08, 1.737843934999999877e-08, 1.755838748000000056e-08, 1.737843491000000133e-08, 1.781843234000000097e-08, 1.731848586000000165e-08, 1.779839493000000128e-08, 1.777843003999999955e-08
... 140 more rows
